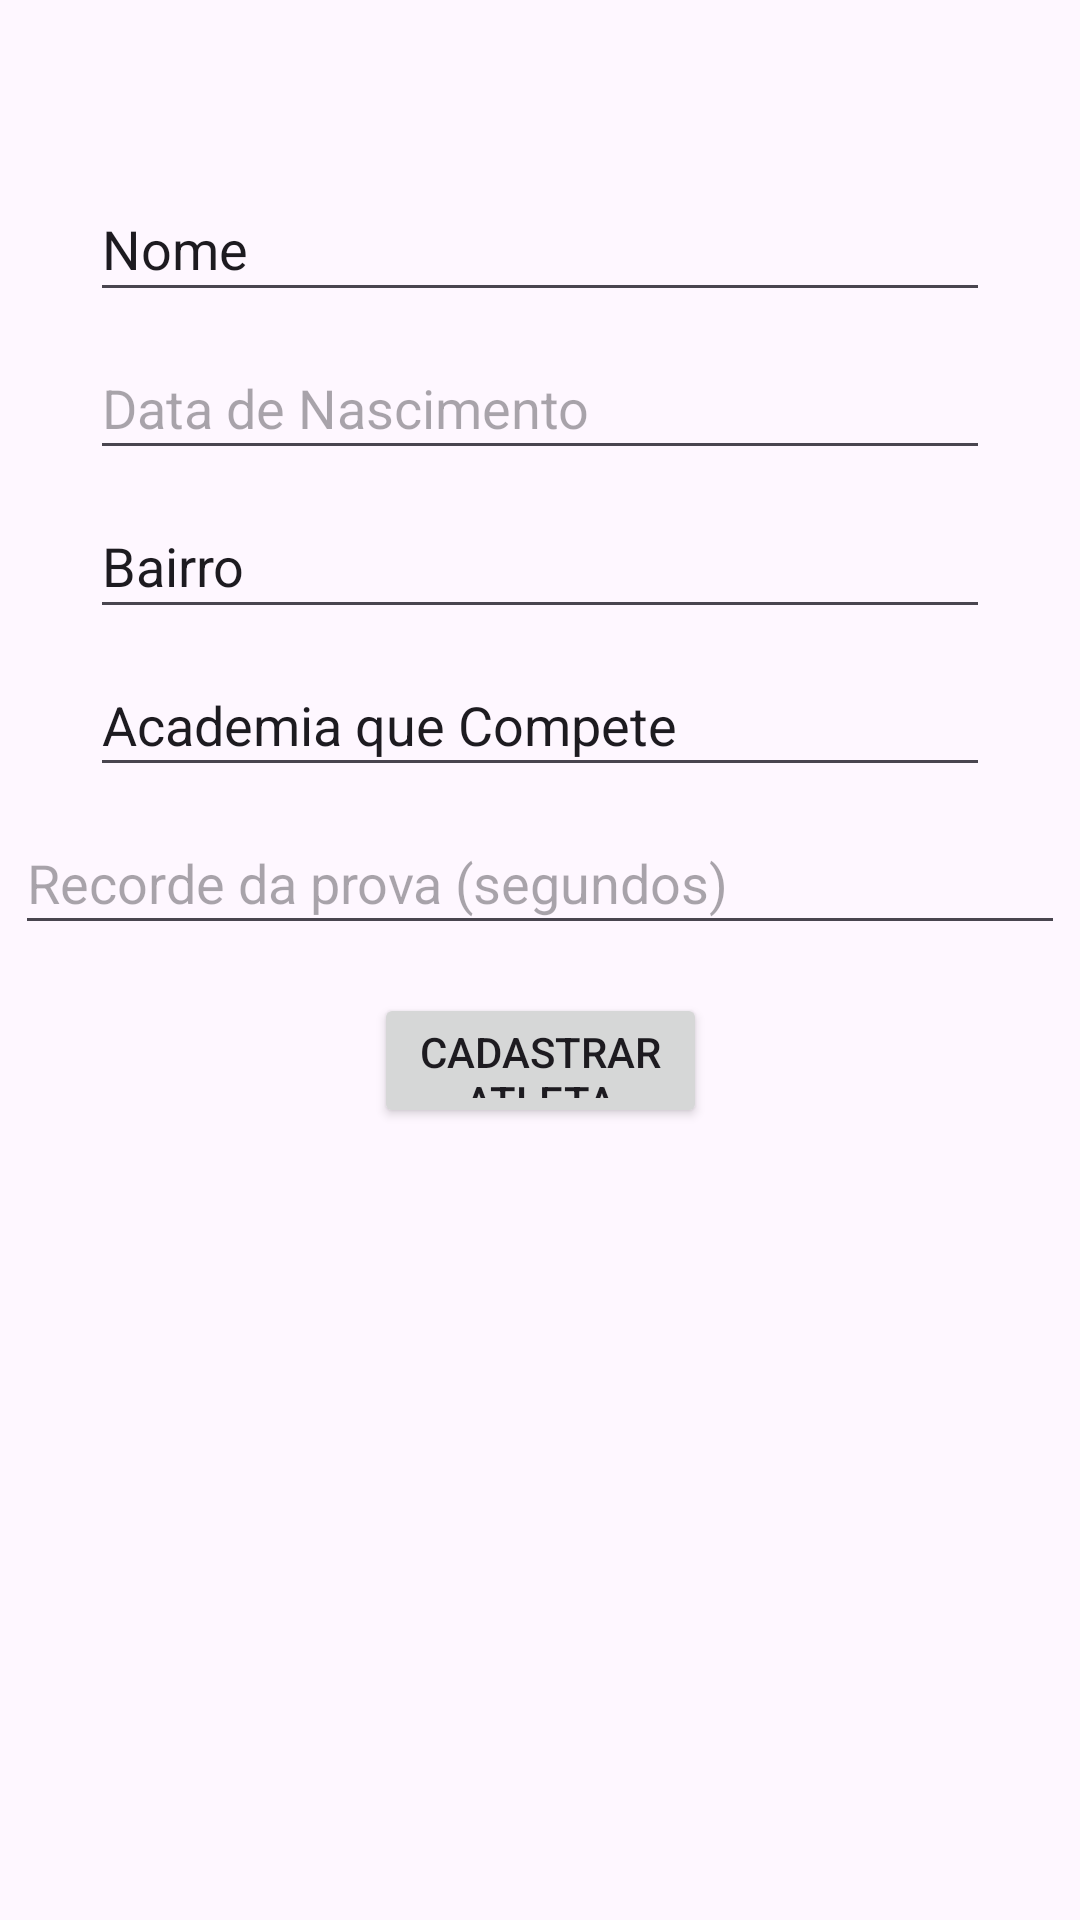

Layout XML and referenced resources for this Android screen:
<!-- AndroidManifest.xml: application theme Theme.CadastroAtleta -->
<!-- res/layout/activity_atleta_outro.xml -->
<?xml version="1.0" encoding="utf-8"?>
<androidx.constraintlayout.widget.ConstraintLayout xmlns:android="http://schemas.android.com/apk/res/android"
    xmlns:app="http://schemas.android.com/apk/res-auto"
    xmlns:tools="http://schemas.android.com/tools"
    android:layout_width="match_parent"
    android:layout_height="match_parent"
    tools:context=".AtletaOutroFragment">

    <EditText
        android:id="@+id/etNomeO"
        android:layout_width="0dp"
        android:layout_height="0dp"
        android:layout_marginStart="30dp"
        android:layout_marginTop="59dp"
        android:layout_marginEnd="30dp"
        android:layout_marginBottom="8dp"
        android:ems="10"
        android:inputType="text"
        android:text="@string/nome"
        app:layout_constraintBottom_toTopOf="@+id/etDataO"
        app:layout_constraintEnd_toEndOf="parent"
        app:layout_constraintStart_toStartOf="parent"
        app:layout_constraintTop_toTopOf="parent" />

    <Button
        android:id="@+id/btnCadastraO"
        android:layout_width="111dp"
        android:layout_height="0dp"
        android:layout_marginBottom="264dp"
        android:text="@string/cadastra"
        app:layout_constraintBottom_toBottomOf="parent"
        app:layout_constraintEnd_toEndOf="parent"
        app:layout_constraintStart_toStartOf="parent"
        app:layout_constraintTop_toBottomOf="@+id/etRecordO" />

    <EditText
        android:id="@+id/etBairroO"
        android:layout_width="0dp"
        android:layout_height="0dp"
        android:layout_marginStart="30dp"
        android:layout_marginEnd="30dp"
        android:layout_marginBottom="8dp"
        android:ems="10"
        android:inputType="text"
        android:text="@string/bairro"
        app:layout_constraintBottom_toTopOf="@+id/etAcademiaO"
        app:layout_constraintEnd_toEndOf="parent"
        app:layout_constraintStart_toStartOf="parent"
        app:layout_constraintTop_toBottomOf="@+id/etDataO" />

    <EditText
        android:id="@+id/etRecordO"
        android:layout_width="350dp"
        android:layout_height="0dp"
        android:layout_marginStart="29dp"
        android:layout_marginEnd="29dp"
        android:layout_marginBottom="16dp"
        android:ems="10"
        android:hint="@string/record"
        android:inputType="number"
        android:textColor="@color/black"
        app:layout_constraintBottom_toTopOf="@+id/btnCadastraO"
        app:layout_constraintEnd_toEndOf="parent"
        app:layout_constraintStart_toStartOf="parent"
        app:layout_constraintTop_toBottomOf="@+id/etAcademiaO" />

    <EditText
        android:id="@+id/etAcademiaO"
        android:layout_width="0dp"
        android:layout_height="0dp"
        android:layout_marginStart="30dp"
        android:layout_marginEnd="30dp"
        android:layout_marginBottom="8dp"
        android:ems="10"
        android:inputType="text"
        android:text="@string/academia"
        app:layout_constraintBottom_toTopOf="@+id/etRecordO"
        app:layout_constraintEnd_toEndOf="parent"
        app:layout_constraintStart_toStartOf="parent"
        app:layout_constraintTop_toBottomOf="@+id/etBairroO" />

    <EditText
        android:id="@+id/etDataO"
        android:layout_width="0dp"
        android:layout_height="0dp"
        android:layout_marginStart="30dp"
        android:layout_marginEnd="30dp"
        android:layout_marginBottom="8dp"
        android:ems="10"
        android:hint="@string/dataNasc"
        android:inputType="text"
        app:layout_constraintBottom_toTopOf="@+id/etBairroO"
        app:layout_constraintEnd_toEndOf="parent"
        app:layout_constraintStart_toStartOf="parent"
        app:layout_constraintTop_toBottomOf="@+id/etNomeO" />

</androidx.constraintlayout.widget.ConstraintLayout>
<!-- resources referenced by this layout -->
<resources>
  <string name="academia">Academia que Compete</string>
  <string name="bairro">Bairro</string>
  <string name="cadastra">Cadastrar Atleta</string>
  <string name="dataNasc">Data de Nascimento</string>
  <string name="nome">Nome</string>
  <string name="record">Recorde da prova (segundos)</string>
  <style name="Theme.CadastroAtleta" parent="Base.Theme.CadastroAtleta" />
  <style name="Base.Theme.CadastroAtleta" parent="Theme.Material3.DayNight">
          
          
      </style>
  <!-- not gathered from this repository: default colours our renderer supplied (Android Studio template values) -->
  <color name="black">#FF000000</color>
</resources>
